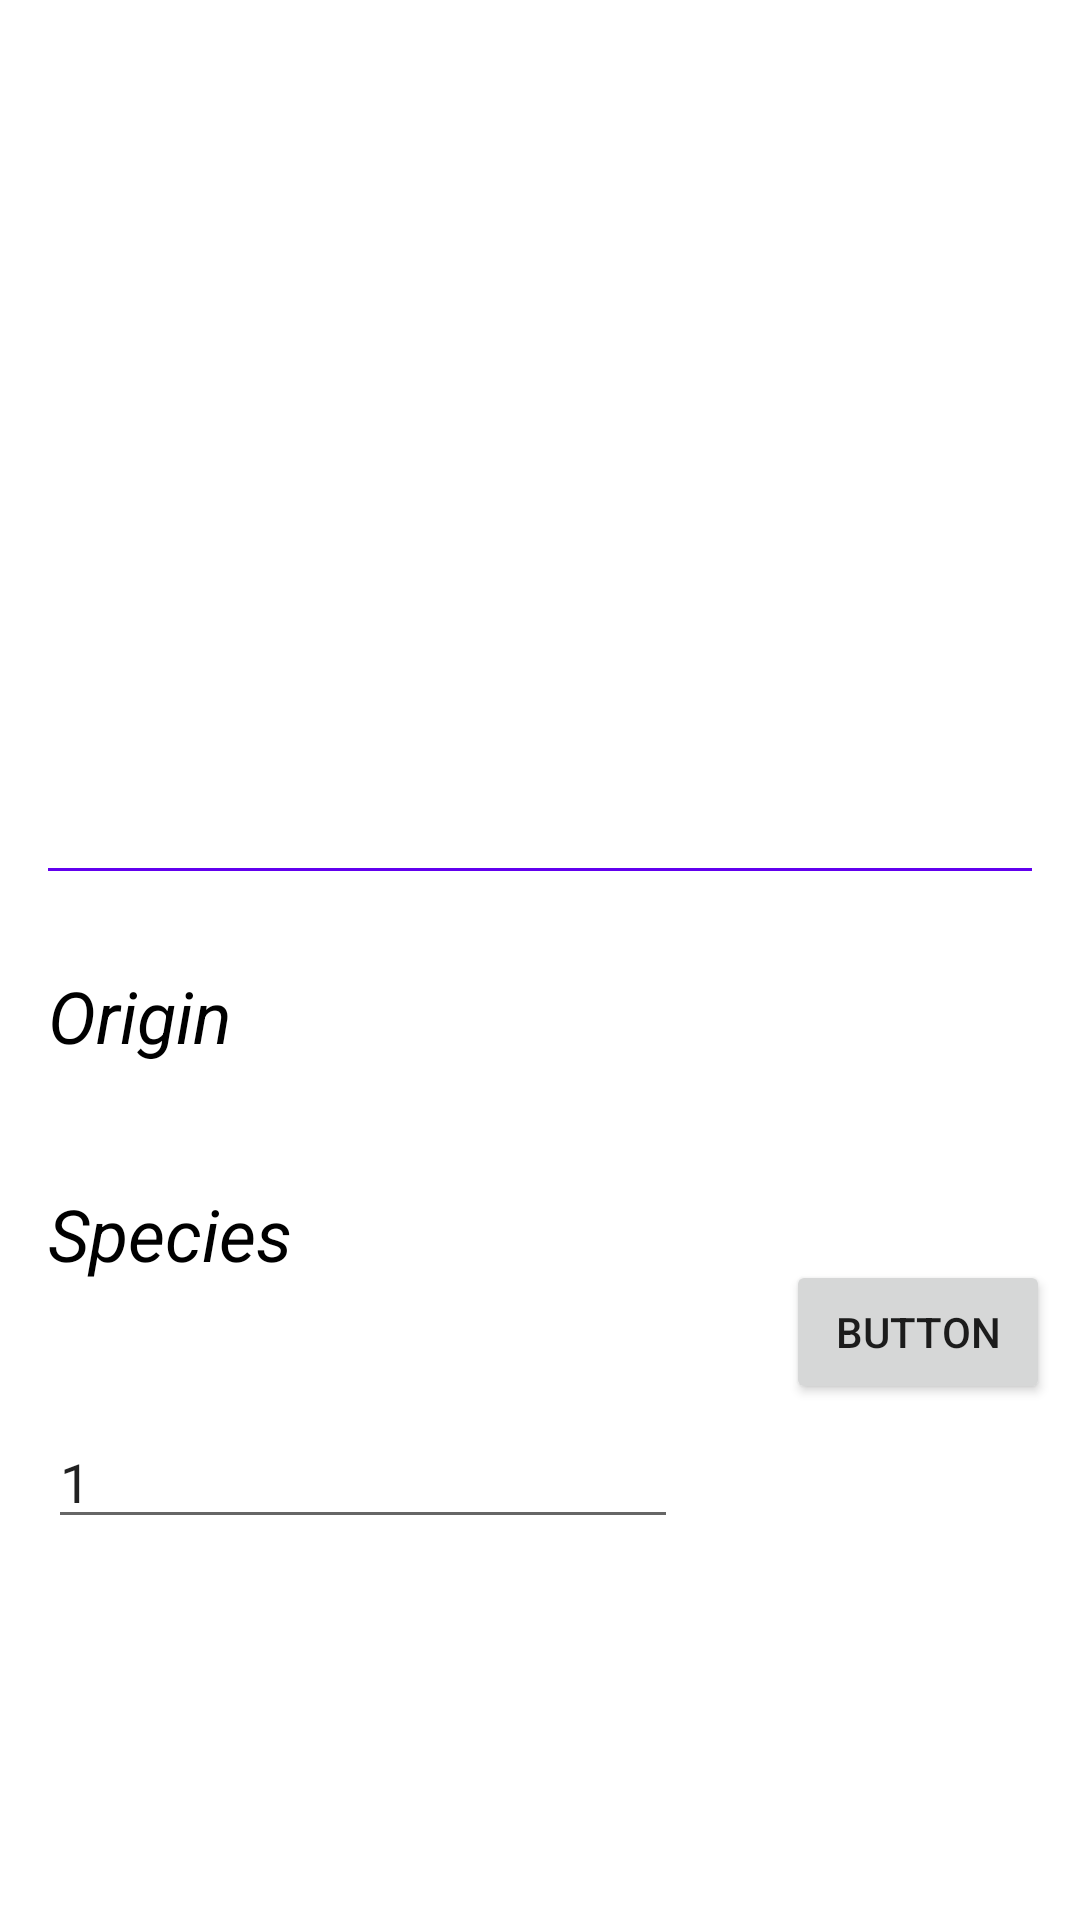

Layout XML and referenced resources for this Android screen:
<!-- AndroidManifest.xml: application theme Theme.GamesApp -->
<!-- res/layout/activity_main.xml -->
<?xml version="1.0" encoding="utf-8"?>
<androidx.constraintlayout.widget.ConstraintLayout xmlns:android="http://schemas.android.com/apk/res/android"
    xmlns:app="http://schemas.android.com/apk/res-auto"
    xmlns:tools="http://schemas.android.com/tools"
    android:layout_width="match_parent"
    android:layout_height="match_parent"
    tools:context=".MainActivity">

    <EditText
        android:id="@+id/edittext"
        android:layout_width="wrap_content"
        android:layout_height="wrap_content"
        android:layout_marginStart="16dp"
        android:ems="10"
        android:inputType="number"
        android:text="1"
        app:layout_constraintBottom_toBottomOf="parent"
        app:layout_constraintStart_toStartOf="parent"
        app:layout_constraintTop_toBottomOf="@+id/speciesTextView"
        app:layout_constraintVertical_bias="0.136" />

    <Button
        android:id="@+id/button"
        android:layout_width="wrap_content"
        android:layout_height="wrap_content"
        android:layout_marginStart="36dp"
        android:layout_marginEnd="55dp"
        android:layout_marginBottom="172dp"
        android:text="Button"
        app:layout_constraintBottom_toBottomOf="parent"
        app:layout_constraintEnd_toEndOf="parent"
        app:layout_constraintHorizontal_bias="0.0"
        app:layout_constraintStart_toEndOf="@+id/edittext" />

    <androidx.appcompat.widget.AppCompatImageView
        android:id="@+id/headerImageView"
        android:layout_width="match_parent"
        android:layout_height="0dp"
        android:scaleType="centerCrop"
        app:layout_constraintDimensionRatio="16:9"
        app:layout_constraintEnd_toEndOf="parent"
        app:layout_constraintStart_toStartOf="parent"
        app:layout_constraintTop_toTopOf="parent"
        tools:src="@tools:sample/backgrounds/scenic[7]" />

    <androidx.appcompat.widget.AppCompatTextView
        android:id="@+id/nameTextView"
        android:layout_width="0dp"
        android:layout_height="wrap_content"
        android:layout_margin="16dp"
        android:textColor="?attr/colorOnBackground"
        android:textSize="28sp"
        android:textStyle="bold"
        app:layout_constraintEnd_toStartOf="@id/genderImageView"
        app:layout_constraintStart_toStartOf="parent"
        app:layout_constraintTop_toBottomOf="@id/headerImageView"
        tools:text="Morty Smith" />

    <androidx.appcompat.widget.AppCompatTextView
        android:id="@+id/aliveTextView"
        android:layout_width="wrap_content"
        android:layout_height="wrap_content"
        android:textColor="?attr/colorOnBackground"
        android:textSize="16sp"
        android:textStyle="italic"
        app:layout_constraintStart_toStartOf="@id/nameTextView"
        app:layout_constraintTop_toBottomOf="@id/nameTextView"
        tools:text="Alive" />

    <androidx.appcompat.widget.AppCompatImageView
        android:id="@+id/genderImageView"
        android:layout_width="36dp"
        android:layout_height="36dp"
        android:layout_marginEnd="16dp"
        app:layout_constraintEnd_toEndOf="parent"
        app:layout_constraintTop_toTopOf="@id/nameTextView"
        tools:srcCompat="@drawable/ic_male_24" />

    <View
        android:id="@+id/divider"
        android:layout_width="0dp"
        android:layout_height="1dp"
        android:layout_marginTop="12dp"
        android:background="?colorPrimary"
        app:layout_constraintEnd_toEndOf="@id/genderImageView"
        app:layout_constraintStart_toStartOf="@id/aliveTextView"
        app:layout_constraintTop_toBottomOf="@id/aliveTextView" />

    <androidx.appcompat.widget.AppCompatTextView
        android:id="@+id/originLabelTextView"
        android:layout_width="wrap_content"
        android:layout_height="wrap_content"
        android:layout_marginTop="32dp"
        android:text="Origin"
        android:textColor="?attr/colorOnBackground"
        android:textSize="24sp"
        android:textStyle="italic"
        app:layout_constraintStart_toStartOf="@id/divider"
        app:layout_constraintTop_toBottomOf="@id/divider" />

    <androidx.appcompat.widget.AppCompatTextView
        android:id="@+id/originTextView"
        android:layout_width="wrap_content"
        android:layout_height="wrap_content"
        android:textColor="?attr/colorOnBackground"
        android:textSize="18sp"
        app:layout_constraintStart_toStartOf="@id/originLabelTextView"
        app:layout_constraintTop_toBottomOf="@id/originLabelTextView"
        tools:text="Earth" />

    <androidx.appcompat.widget.AppCompatTextView
        android:id="@+id/speciesLabelTextView"
        android:layout_width="wrap_content"
        android:layout_height="wrap_content"
        android:layout_marginTop="16dp"
        android:text="Species"
        android:textColor="?attr/colorOnBackground"
        android:textSize="24sp"
        android:textStyle="italic"
        app:layout_constraintStart_toStartOf="@id/originTextView"
        app:layout_constraintTop_toBottomOf="@id/originTextView" />

    <androidx.appcompat.widget.AppCompatTextView
        android:id="@+id/speciesTextView"
        android:layout_width="wrap_content"
        android:layout_height="wrap_content"
        android:textColor="?attr/colorOnBackground"
        android:textSize="18sp"
        app:layout_constraintStart_toStartOf="@id/speciesLabelTextView"
        app:layout_constraintTop_toBottomOf="@id/speciesLabelTextView"
        tools:text="Human" />

</androidx.constraintlayout.widget.ConstraintLayout>
<!-- resources referenced by this layout -->
<resources>
  <style name="Theme.GamesApp" parent="Theme.MaterialComponents.DayNight.DarkActionBar">
          
          <item name="colorPrimary">@color/purple_500</item>
          <item name="colorPrimaryVariant">@color/purple_700</item>
          <item name="colorOnPrimary">@color/white</item>
          
          <item name="colorSecondary">@color/teal_200</item>
          <item name="colorSecondaryVariant">@color/teal_700</item>
          <item name="colorOnSecondary">@color/black</item>
          
          <item name="android:statusBarColor" tools:targetApi="l">?attr/colorPrimaryVariant</item>
          
      </style>
  <color name="purple_500">#FF6200EE</color>
  <color name="purple_700">#FF3700B3</color>
  <color name="teal_200">#FF03DAC5</color>
  <color name="teal_700">#FF018786</color>
  <color name="black">#FF000000</color>
  <!-- not gathered from this repository: default colours our renderer supplied (Android Studio template values) -->
  <color name="white">#FFFFFFFF</color>
</resources>
